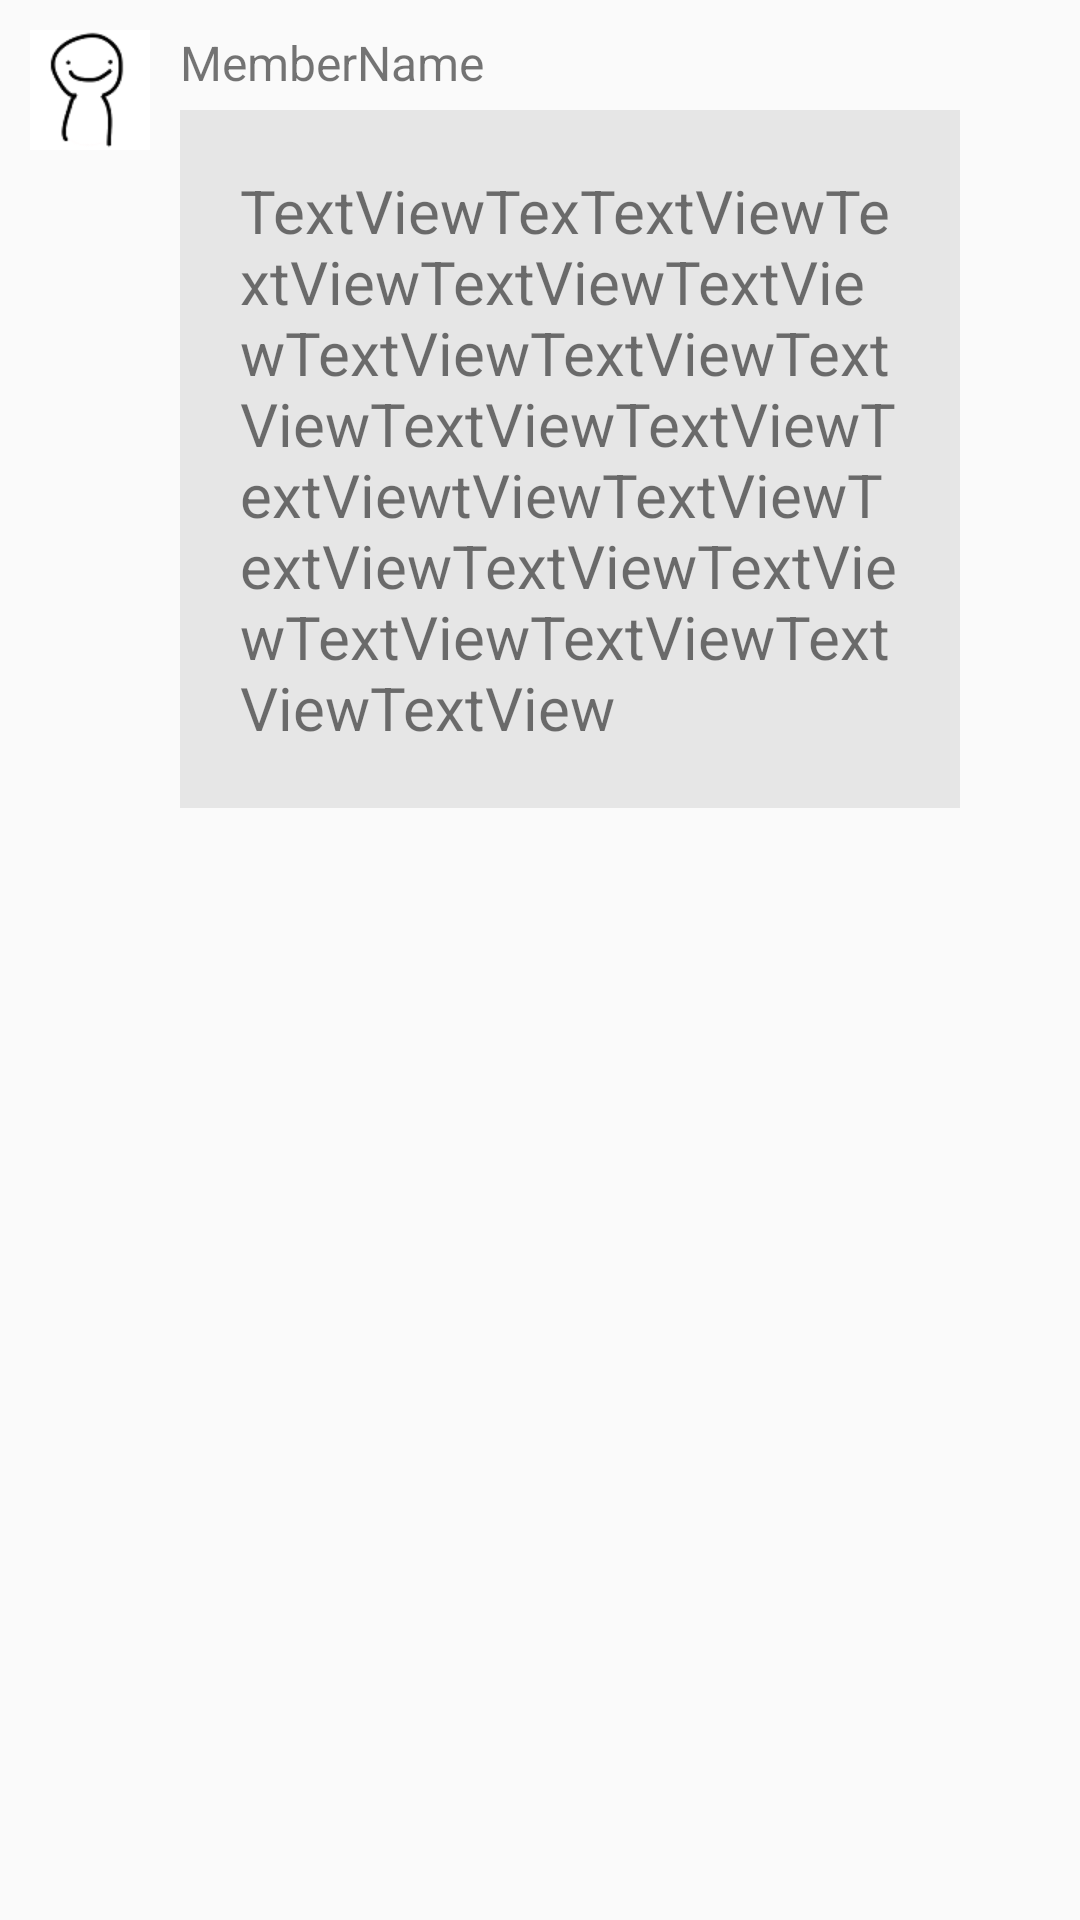

This screen was rendered from an Android layout file. Write that file and the resources it references.
<!-- AndroidManifest.xml: application theme AppTheme -->
<!-- res/layout/lmessage_block.xml -->
<?xml version="1.0" encoding="utf-8"?>
<LinearLayout xmlns:android="http://schemas.android.com/apk/res/android"
    xmlns:app="http://schemas.android.com/apk/res-auto"
    android:layout_width="match_parent"
    android:layout_height="wrap_content"
    android:orientation="vertical"
    android:paddingLeft="10dp"
    android:paddingRight="10dp"
    android:paddingTop="10dp">


    <LinearLayout
        android:layout_width="match_parent"
        android:layout_height="match_parent"
        android:orientation="horizontal">


        <ImageView
            android:id="@+id/iv_MImg"
            android:layout_width="40dp"
            android:layout_height="40dp"
            app:srcCompat="@drawable/defaultmimg" />

        <LinearLayout
            android:layout_width="match_parent"
            android:layout_height="wrap_content"
            android:layout_marginLeft="10dp"
            android:orientation="vertical">

            <TextView
                android:id="@+id/tv_MemberName"
                android:layout_width="wrap_content"
                android:layout_height="wrap_content"
                android:maxLines="1"
                android:text="MemberName"
                android:layout_marginBottom="5dp"
                android:textSize="16sp" />

            <TextView
                android:id="@+id/tv_Message"
                android:layout_width="wrap_content"
                android:layout_height="wrap_content"
                android:layout_gravity="left"
                android:background="@color/colorGrey"
                android:maxWidth="260dp"
                android:padding="20dp"
                android:text="TextViewTexTextViewTextViewTextViewTextViewTextViewTextViewTextViewTextViewTextViewTextViewtViewTextViewTextViewTextViewTextViewTextViewTextViewTextViewTextView"
                android:textSize="20sp" />
        </LinearLayout>



    </LinearLayout>

</LinearLayout>
<!-- resources referenced by this layout -->
<resources>
  <color name="colorGrey">#e6e6e6</color>
  <!-- drawable defaultmimg: png bitmap (drawable, 4985 bytes) -->
  <style name="AppTheme" parent="Theme.AppCompat.Light.NoActionBar">
          
          
          <item name="colorPrimaryDark">@color/colorOrange</item>
      </style>
  <color name="colorOrange">#FF8800</color>
</resources>
